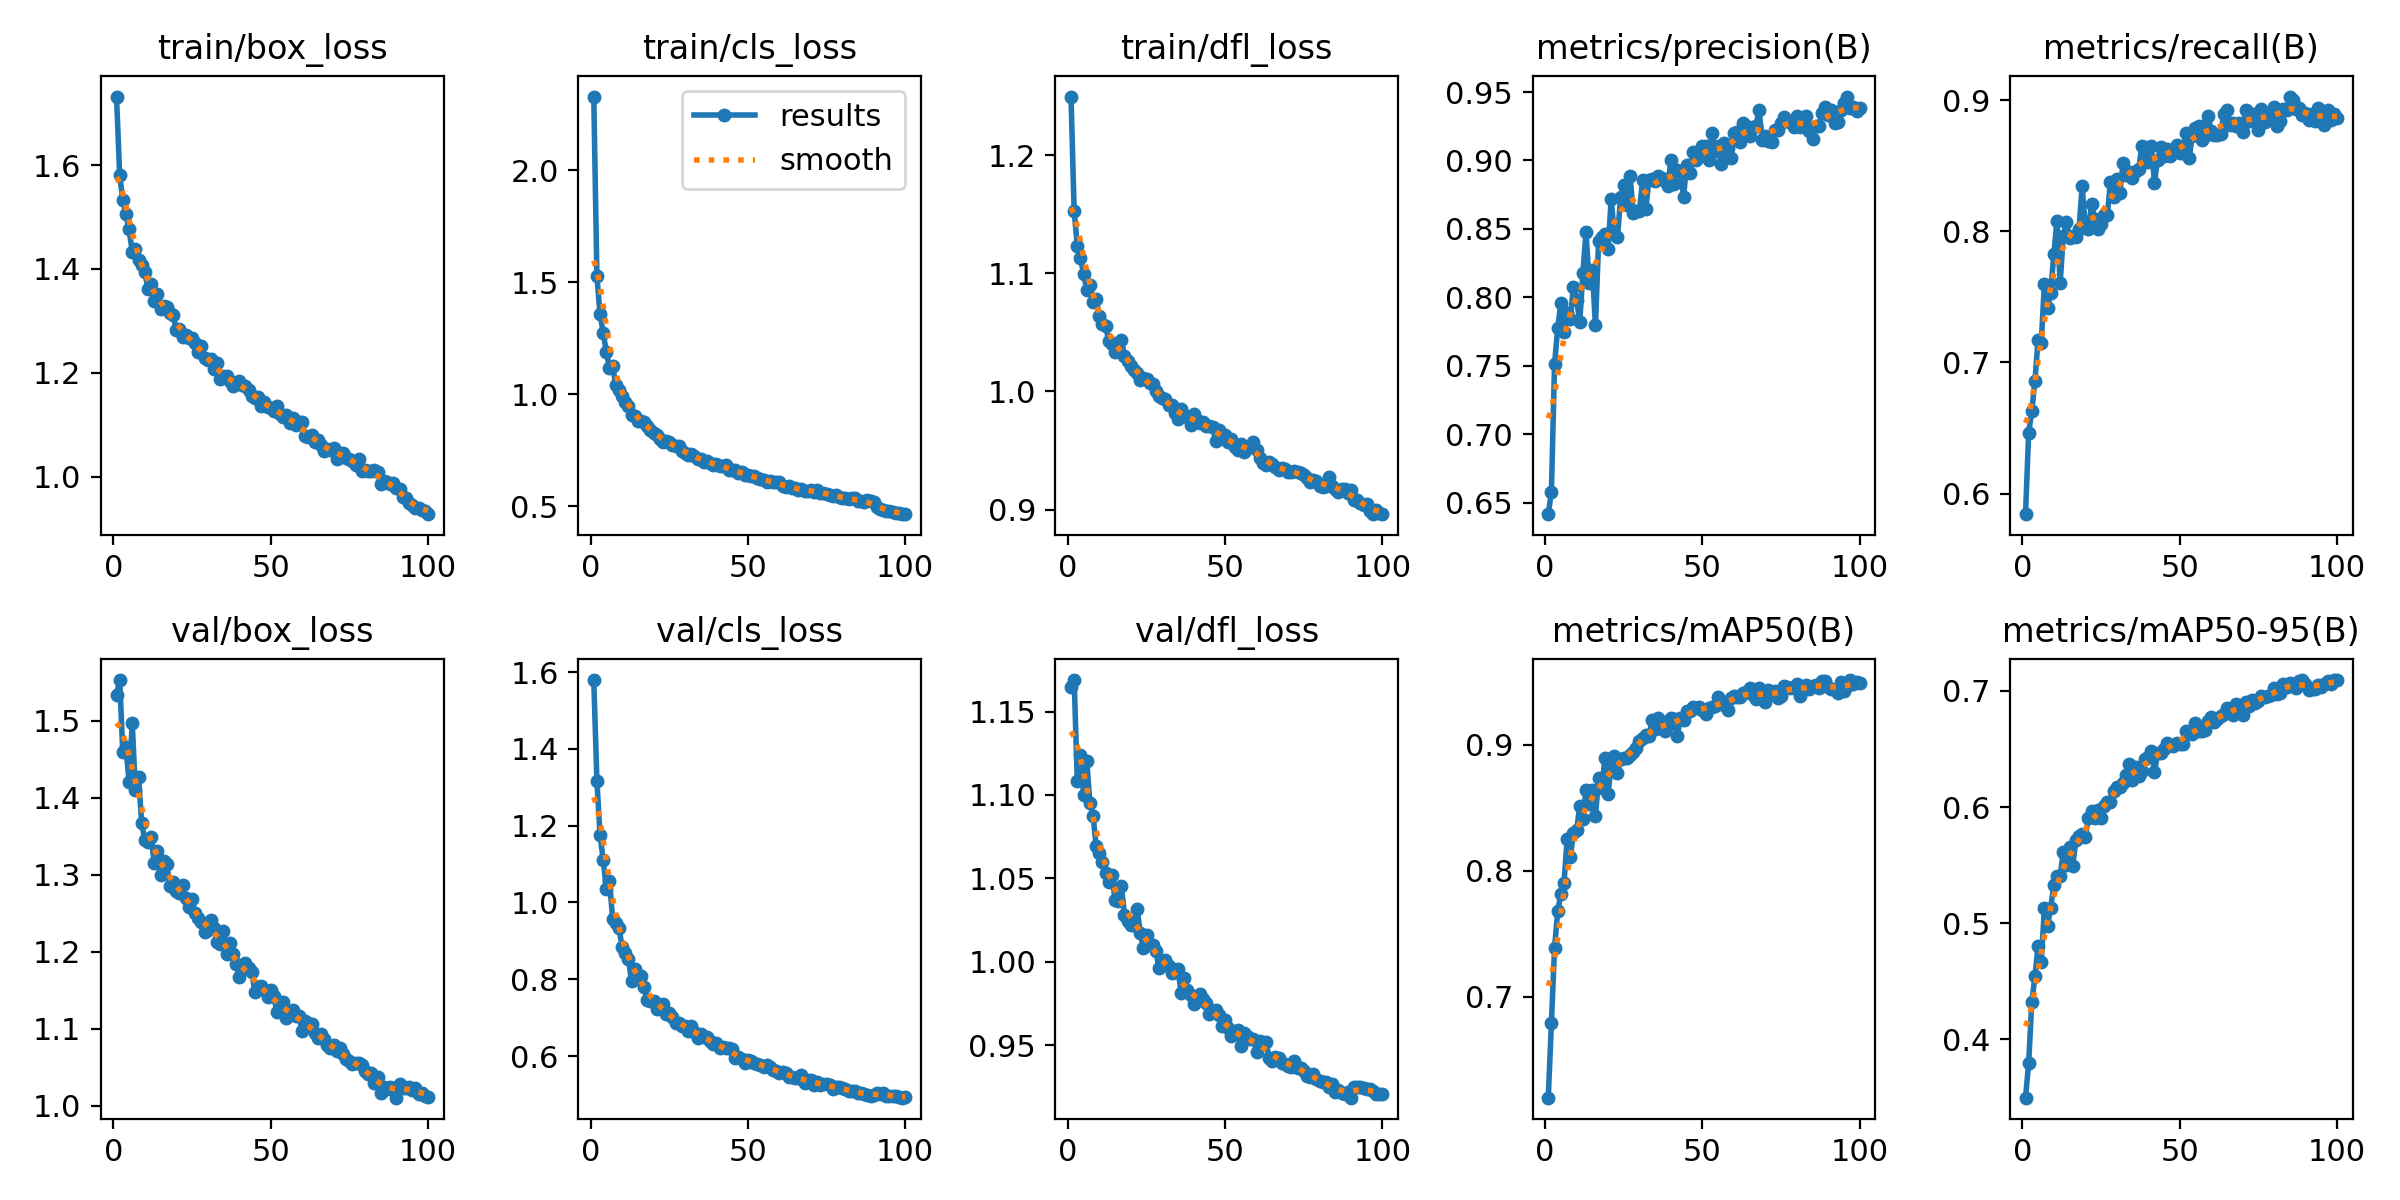

Values plotted in this chart, from the file beside it:
epoch, time, train/box_loss, train/cls_loss, train/dfl_loss, metrics/precision(B), metrics/recall(B), metrics/mAP50(B), metrics/mAP50-95(B), val/box_loss, val/cls_loss, val/dfl_loss, lr/pg0, lr/pg1, lr/pg2
1, 140.9, 1.732, 2.329, 1.25, 0.6415, 0.5844, 0.6197, 0.3499, 1.534, 1.579, 1.165, 0.0004754, 0.0004754, 0.0004754
2, 293.9, 1.58, 1.526, 1.153, 0.6578, 0.6464, 0.6793, 0.3798, 1.553, 1.316, 1.169, 0.0009423, 0.0009423, 0.0009423
3, 425.9, 1.533, 1.357, 1.123, 0.7513, 0.6631, 0.7387, 0.4324, 1.459, 1.175, 1.108, 0.0014, 0.0014, 0.0014
4, 555.1, 1.505, 1.274, 1.113, 0.7774, 0.6862, 0.7677, 0.4543, 1.466, 1.111, 1.124, 0.001387, 0.001387, 0.001387
5, 688.2, 1.476, 1.188, 1.1, 0.7957, 0.7174, 0.7819, 0.4808, 1.42, 1.034, 1.1, 0.001372, 0.001372, 0.001372
6, 823.2, 1.433, 1.117, 1.086, 0.7749, 0.7151, 0.7901, 0.4664, 1.497, 1.057, 1.121, 0.001358, 0.001358, 0.001358
7, 954.7, 1.439, 1.126, 1.09, 0.7884, 0.76, 0.8254, 0.513, 1.41, 0.9579, 1.095, 0.001344, 0.001344, 0.001344
8, 1092, 1.417, 1.041, 1.076, 0.784, 0.7418, 0.8109, 0.4974, 1.427, 0.9471, 1.088, 0.00133, 0.00133, 0.00133
9, 1229, 1.407, 1.019, 1.079, 0.8079, 0.7531, 0.8299, 0.5133, 1.367, 0.9348, 1.069, 0.001316, 0.001316, 0.001316
10, 1364, 1.393, 0.9936, 1.064, 0.7982, 0.7827, 0.8319, 0.5331, 1.345, 0.8845, 1.065, 0.001302, 0.001302, 0.001302
11, 1496, 1.362, 0.9634, 1.057, 0.7818, 0.8079, 0.851, 0.541, 1.343, 0.8683, 1.06, 0.001288, 0.001288, 0.001288
12, 1628, 1.371, 0.9462, 1.056, 0.8179, 0.7602, 0.8408, 0.5403, 1.349, 0.853, 1.054, 0.001273, 0.001273, 0.001273
13, 1759, 1.338, 0.9075, 1.043, 0.8475, 0.7961, 0.8641, 0.5617, 1.315, 0.7958, 1.048, 0.001259, 0.001259, 0.001259
14, 1890, 1.351, 0.9033, 1.04, 0.8106, 0.8075, 0.8529, 0.5501, 1.331, 0.8273, 1.052, 0.001245, 0.001245, 0.001245
15, 2022, 1.322, 0.881, 1.033, 0.82, 0.7948, 0.8637, 0.5661, 1.3, 0.8119, 1.037, 0.001231, 0.001231, 0.001231
16, 2156, 1.328, 0.8788, 1.037, 0.7794, 0.7963, 0.8436, 0.5494, 1.318, 0.8076, 1.036, 0.001217, 0.001217, 0.001217
17, 2292, 1.327, 0.8761, 1.043, 0.8408, 0.7954, 0.8732, 0.5715, 1.314, 0.7812, 1.046, 0.001203, 0.001203, 0.001203
18, 2428, 1.316, 0.8588, 1.03, 0.8438, 0.8017, 0.8653, 0.5753, 1.285, 0.7473, 1.028, 0.001189, 0.001189, 0.001189
19, 2561, 1.312, 0.8387, 1.026, 0.8464, 0.8342, 0.8891, 0.5765, 1.29, 0.7441, 1.024, 0.001174, 0.001174, 0.001174
20, 2694, 1.283, 0.8275, 1.022, 0.8351, 0.8035, 0.8608, 0.574, 1.279, 0.743, 1.022, 0.00116, 0.00116, 0.00116
21, 2826, 1.285, 0.8173, 1.018, 0.8717, 0.8017, 0.8836, 0.5908, 1.277, 0.7227, 1.022, 0.001146, 0.001146, 0.001146
22, 2960, 1.27, 0.8, 1.016, 0.8466, 0.8207, 0.8908, 0.5966, 1.287, 0.7341, 1.032, 0.001132, 0.001132, 0.001132
23, 3092, 1.273, 0.7887, 1.01, 0.844, 0.8095, 0.8778, 0.5909, 1.269, 0.7349, 1.017, 0.001118, 0.001118, 0.001118
24, 3223, 1.267, 0.7921, 1.011, 0.873, 0.8015, 0.8886, 0.5976, 1.259, 0.7084, 1.008, 0.001104, 0.001104, 0.001104
25, 3356, 1.268, 0.7875, 1.011, 0.8824, 0.8053, 0.8892, 0.5908, 1.269, 0.712, 1.016, 0.001089, 0.001089, 0.001089
26, 3489, 1.257, 0.7736, 1.007, 0.8673, 0.8122, 0.8897, 0.6011, 1.251, 0.7017, 1.01, 0.001075, 0.001075, 0.001075
27, 3622, 1.241, 0.7671, 1.006, 0.8886, 0.8121, 0.8915, 0.6046, 1.244, 0.6867, 1.01, 0.001061, 0.001061, 0.001061
28, 3757, 1.252, 0.7679, 1, 0.8616, 0.8377, 0.8942, 0.604, 1.238, 0.6859, 1.006, 0.001047, 0.001047, 0.001047
29, 3887, 1.229, 0.7482, 0.9962, 0.863, 0.8259, 0.8977, 0.6139, 1.226, 0.6788, 0.996, 0.001033, 0.001033, 0.001033
30, 4018, 1.225, 0.7359, 0.9946, 0.8634, 0.8403, 0.9033, 0.617, 1.228, 0.6794, 0.9996, 0.001019, 0.001019, 0.001019
31, 4149, 1.226, 0.7289, 0.9939, 0.886, 0.829, 0.9051, 0.6177, 1.242, 0.6646, 1.001, 0.001005, 0.001005, 0.001005
32, 4282, 1.207, 0.7316, 0.9888, 0.8645, 0.8517, 0.908, 0.621, 1.231, 0.6789, 0.9973, 0.0009904, 0.0009904, 0.0009904
33, 4413, 1.218, 0.7242, 0.9886, 0.886, 0.8433, 0.9067, 0.6278, 1.213, 0.6624, 0.9933, 0.0009763, 0.0009763, 0.0009763
34, 4544, 1.188, 0.7106, 0.9816, 0.8865, 0.8451, 0.9193, 0.6368, 1.21, 0.6467, 0.9936, 0.0009621, 0.0009621, 0.0009621
35, 4678, 1.195, 0.7097, 0.9764, 0.8849, 0.8404, 0.9123, 0.623, 1.226, 0.6573, 0.9958, 0.000948, 0.000948, 0.000948
36, 4812, 1.194, 0.6975, 0.985, 0.8886, 0.8462, 0.9211, 0.6349, 1.197, 0.6486, 0.9811, 0.0009339, 0.0009339, 0.0009339
37, 4946, 1.184, 0.7018, 0.9798, 0.887, 0.8477, 0.9124, 0.6265, 1.211, 0.6499, 0.9904, 0.0009197, 0.0009197, 0.0009197
38, 5078, 1.175, 0.6937, 0.9782, 0.8852, 0.8653, 0.911, 0.6309, 1.197, 0.6404, 0.9828, 0.0009056, 0.0009056, 0.0009056
39, 5208, 1.179, 0.6824, 0.9718, 0.8816, 0.8587, 0.9154, 0.641, 1.184, 0.6305, 0.9802, 0.0008914, 0.0008914, 0.0008914
40, 5340, 1.184, 0.6893, 0.9808, 0.9, 0.8525, 0.9216, 0.6428, 1.168, 0.633, 0.9745, 0.0008773, 0.0008773, 0.0008773
41, 5471, 1.177, 0.6795, 0.9755, 0.8827, 0.8649, 0.9208, 0.6484, 1.178, 0.6198, 0.9769, 0.0008631, 0.0008631, 0.0008631
42, 5601, 1.175, 0.6795, 0.9732, 0.8931, 0.8372, 0.9069, 0.6303, 1.185, 0.6242, 0.9808, 0.000849, 0.000849, 0.000849
43, 5733, 1.167, 0.6839, 0.974, 0.892, 0.8548, 0.9211, 0.6462, 1.179, 0.62, 0.9775, 0.0008348, 0.0008348, 0.0008348
44, 5864, 1.156, 0.6601, 0.9706, 0.8737, 0.8644, 0.9193, 0.6466, 1.174, 0.6204, 0.9752, 0.0008207, 0.0008207, 0.0008207
45, 5993, 1.152, 0.6614, 0.9709, 0.897, 0.8576, 0.9266, 0.6502, 1.147, 0.6172, 0.9687, 0.0008065, 0.0008065, 0.0008065
46, 6127, 1.153, 0.6598, 0.9696, 0.8906, 0.8627, 0.9269, 0.6554, 1.154, 0.5943, 0.9704, 0.0007924, 0.0007924, 0.0007924
47, 6260, 1.136, 0.6499, 0.9584, 0.9062, 0.8571, 0.9298, 0.6531, 1.155, 0.5979, 0.9707, 0.0007782, 0.0007782, 0.0007782
48, 6394, 1.144, 0.6509, 0.9678, 0.9004, 0.8619, 0.9289, 0.6526, 1.151, 0.5933, 0.968, 0.0007641, 0.0007641, 0.0007641
49, 6529, 1.135, 0.6406, 0.9615, 0.9039, 0.8657, 0.93, 0.6556, 1.141, 0.5817, 0.9614, 0.0007499, 0.0007499, 0.0007499
50, 6664, 1.132, 0.64, 0.9631, 0.9107, 0.8594, 0.9278, 0.6545, 1.15, 0.5909, 0.9651, 0.0007358, 0.0007358, 0.0007358
51, 6800, 1.126, 0.6355, 0.9575, 0.9104, 0.8597, 0.9248, 0.6548, 1.142, 0.5885, 0.9601, 0.0007216, 0.0007216, 0.0007216
52, 6935, 1.137, 0.6328, 0.96, 0.9001, 0.8747, 0.9294, 0.6658, 1.121, 0.583, 0.9554, 0.0007075, 0.0007075, 0.0007075
53, 7067, 1.121, 0.6259, 0.9532, 0.92, 0.8558, 0.9302, 0.6635, 1.135, 0.5796, 0.9575, 0.0006934, 0.0006934, 0.0006934
54, 7199, 1.114, 0.6217, 0.9502, 0.9067, 0.8724, 0.9308, 0.6631, 1.134, 0.5771, 0.959, 0.0006792, 0.0006792, 0.0006792
55, 7331, 1.118, 0.6183, 0.9558, 0.9105, 0.8791, 0.9378, 0.6725, 1.114, 0.5713, 0.9493, 0.0006651, 0.0006651, 0.0006651
56, 7463, 1.104, 0.6088, 0.9488, 0.8974, 0.8804, 0.9332, 0.6652, 1.12, 0.5759, 0.9575, 0.0006509, 0.0006509, 0.0006509
57, 7591, 1.112, 0.6124, 0.9529, 0.913, 0.8693, 0.9318, 0.6653, 1.125, 0.5719, 0.9553, 0.0006368, 0.0006368, 0.0006368
58, 7719, 1.1, 0.6098, 0.9533, 0.9094, 0.8724, 0.9272, 0.6662, 1.116, 0.5649, 0.9535, 0.0006226, 0.0006226, 0.0006226
59, 7846, 1.105, 0.6064, 0.9573, 0.9022, 0.8882, 0.9367, 0.6738, 1.117, 0.5611, 0.9538, 0.0006085, 0.0006085, 0.0006085
60, 7973, 1.105, 0.6069, 0.9506, 0.92, 0.8767, 0.9386, 0.6774, 1.097, 0.5567, 0.946, 0.0005943, 0.0005943, 0.0005943
... 40 more rows
